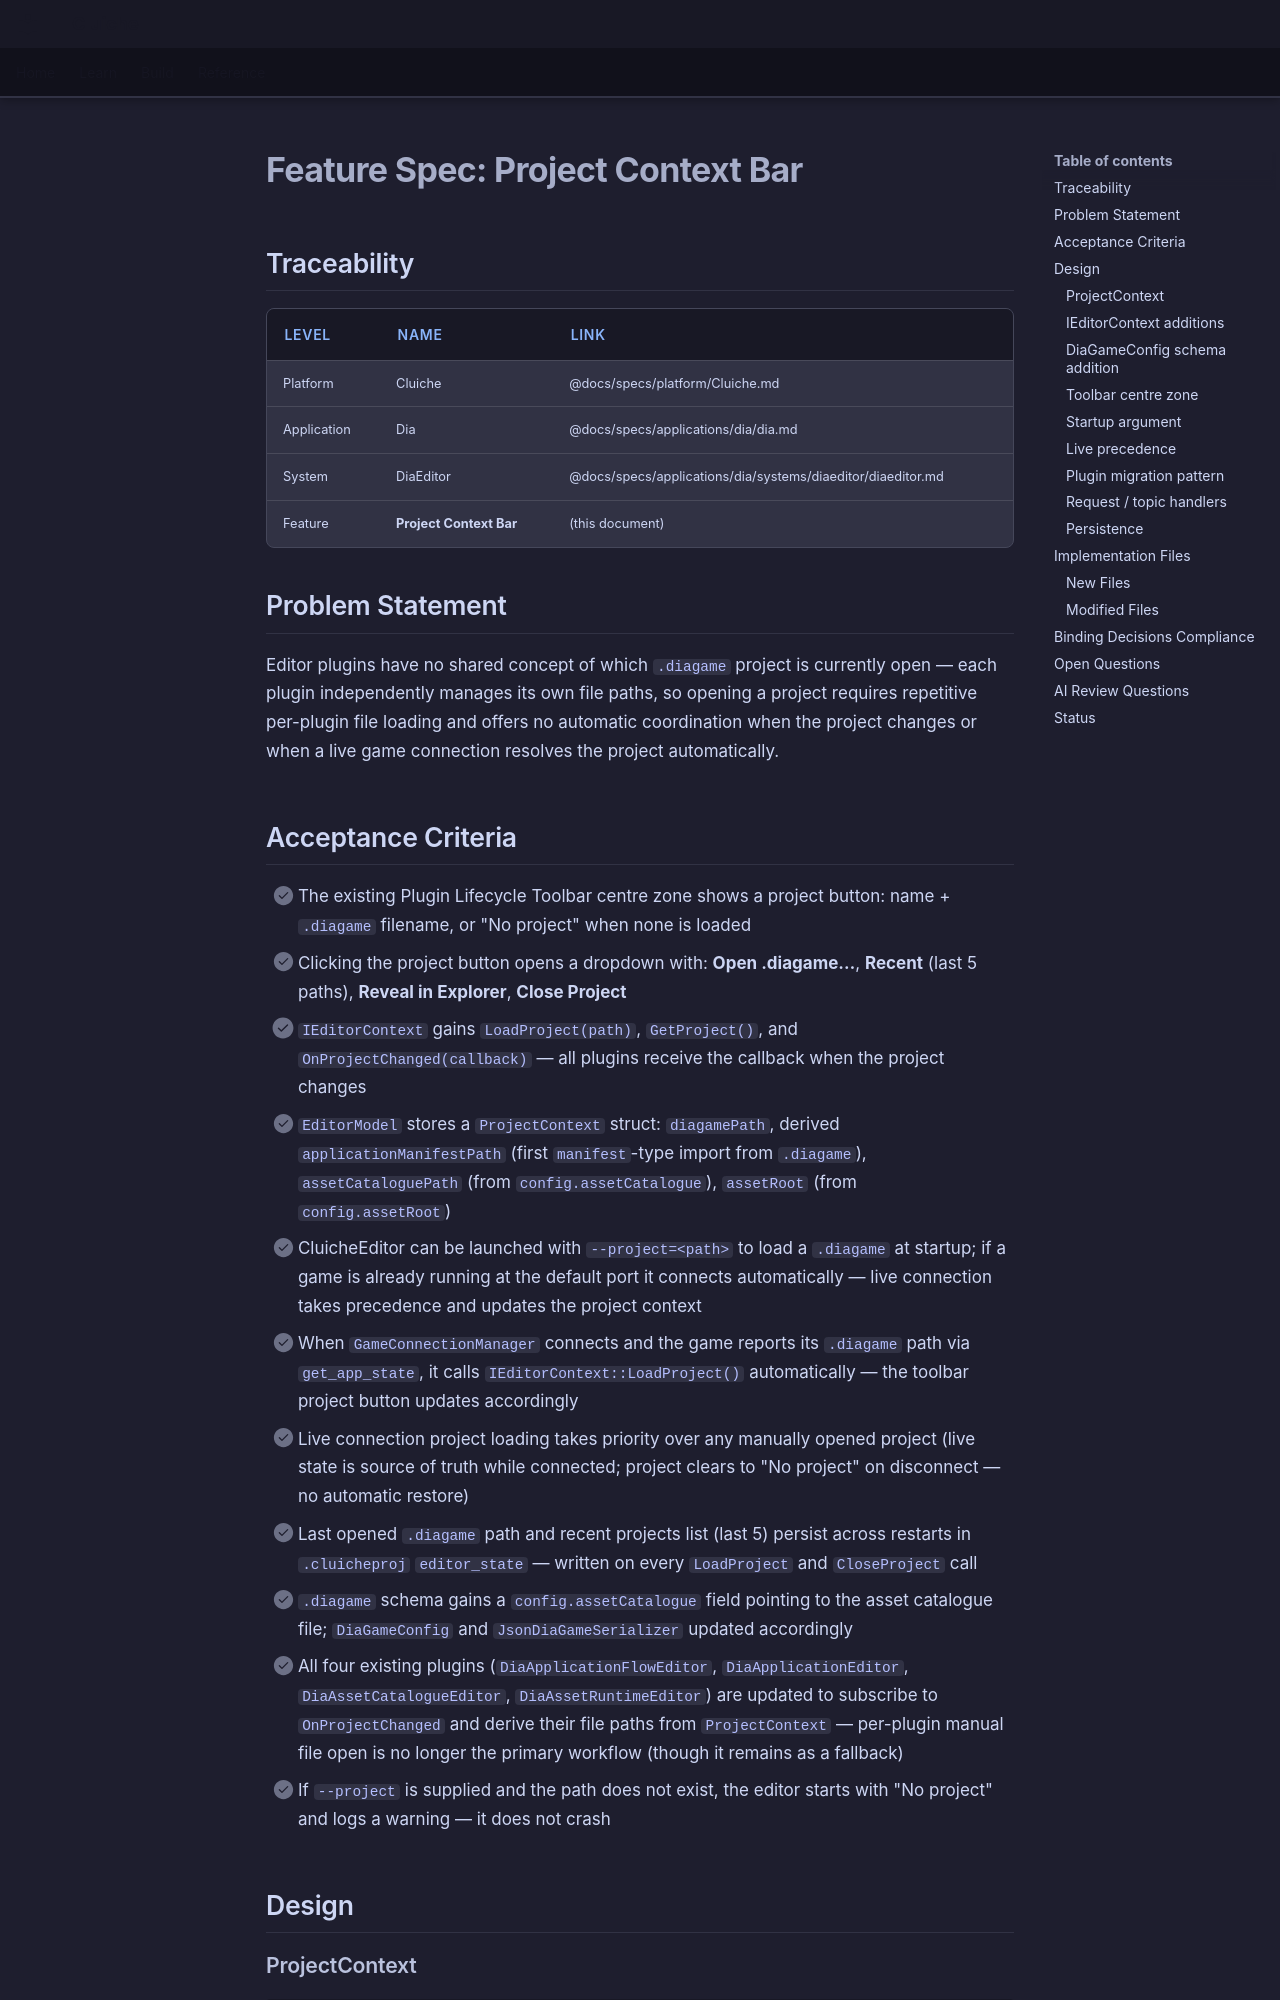

repository: LenihanConor/Cluiche · page: specs/applications/dia/systems/diaeditor/project-context-bar/index.html · generator: mkdocs

# Feature Spec: Project Context Bar

## Traceability

| Level | Name | Link |
|-------|------|------|
| Platform | Cluiche | @docs/specs/platform/Cluiche.md |
| Application | Dia | @docs/specs/applications/dia/dia.md |
| System | DiaEditor | @docs/specs/applications/dia/systems/diaeditor/diaeditor.md |
| Feature | **Project Context Bar** | (this document) |

## Problem Statement

Editor plugins have no shared concept of which `.diagame` project is currently open — each plugin independently manages its own file paths, so opening a project requires repetitive per-plugin file loading and offers no automatic coordination when the project changes or when a live game connection resolves the project automatically.

## Acceptance Criteria

- [ ] The existing Plugin Lifecycle Toolbar centre zone shows a project button: name + `.diagame` filename, or "No project" when none is loaded
- [ ] Clicking the project button opens a dropdown with: **Open .diagame…**, **Recent** (last 5 paths), **Reveal in Explorer**, **Close Project**
- [ ] `IEditorContext` gains `LoadProject(path)`, `GetProject()`, and `OnProjectChanged(callback)` — all plugins receive the callback when the project changes
- [ ] `EditorModel` stores a `ProjectContext` struct: `diagamePath`, derived `applicationManifestPath` (first `manifest`-type import from `.diagame`), `assetCataloguePath` (from `config.assetCatalogue`), `assetRoot` (from `config.assetRoot`)
- [ ] CluicheEditor can be launched with `--project=<path>` to load a `.diagame` at startup; if a game is already running at the default port it connects automatically — live connection takes precedence and updates the project context
- [ ] When `GameConnectionManager` connects and the game reports its `.diagame` path via `get_app_state`, it calls `IEditorContext::LoadProject()` automatically — the toolbar project button updates accordingly
- [ ] Live connection project loading takes priority over any manually opened project (live state is source of truth while connected; project clears to "No project" on disconnect — no automatic restore)
- [ ] Last opened `.diagame` path and recent projects list (last 5) persist across restarts in `.cluicheproj` `editor_state` — written on every `LoadProject` and `CloseProject` call
- [ ] `.diagame` schema gains a `config.assetCatalogue` field pointing to the asset catalogue file; `DiaGameConfig` and `JsonDiaGameSerializer` updated accordingly
- [ ] All four existing plugins (`DiaApplicationFlowEditor`, `DiaApplicationEditor`, `DiaAssetCatalogueEditor`, `DiaAssetRuntimeEditor`) are updated to subscribe to `OnProjectChanged` and derive their file paths from `ProjectContext` — per-plugin manual file open is no longer the primary workflow (though it remains as a fallback)
- [ ] If `--project` is supplied and the path does not exist, the editor starts with "No project" and logs a warning — it does not crash

## Design
